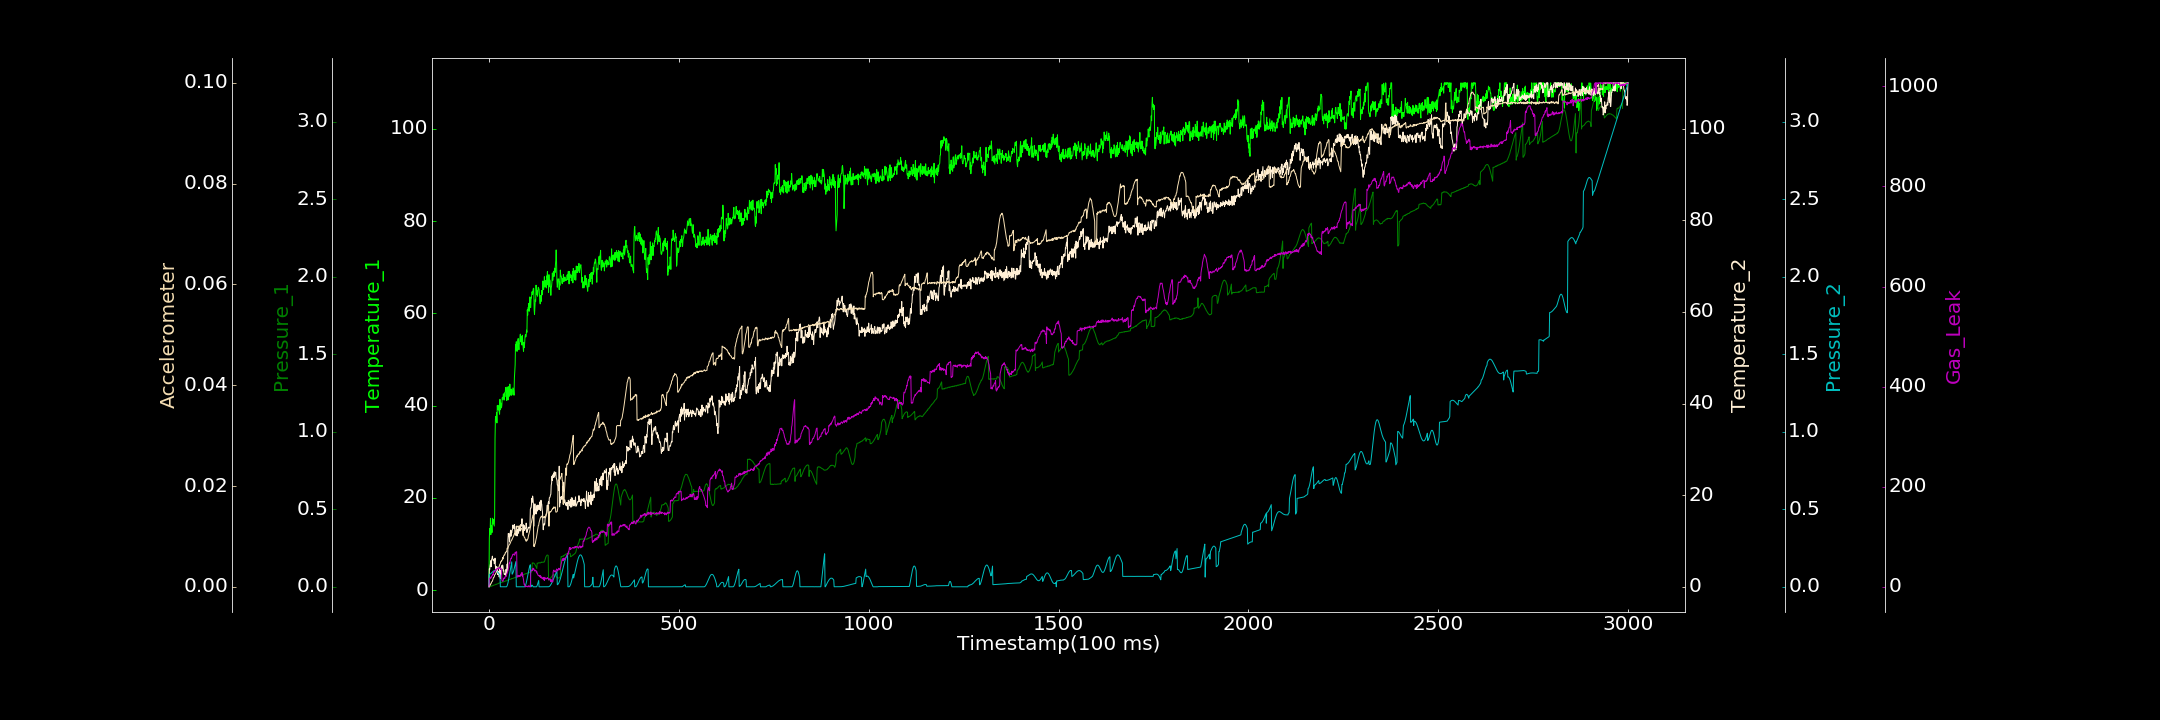

The data file committed next to this chart (first rows):
0.000000000, 0.712555092, 0.001931851, 0.000000000, 0.000000000, 0.000131589, 0.000000000
1, 11.23, 0.000000000, 3.927, 0.07987, 0.000000000, 16.47
2, 13.33, 0.0005482, 3.743, 0.08073, 0.0002171, 17.01
3, 12.06, 0.001331, 4.548, 0.08193, 0.0004427, 16.04
4, 15.58, 0.002773, 5.04, 0.08367, 0.0003667, 19.43
5, 12.02, 0.00169, 5.712, 0.08566, 0.0006811, 17.95
6, 13.95, 0.00495, 4.382, 0.08802, 0.0006906, 17.88
7, 14.04, 0.004982, 5.966, 0.09044, 0.000931, 21.36
8, 12.47, 0.006847, 6.163, 0.09293, 0.001043, 21.52
9, 15.58, 0.00694, 6.69, 0.09524, 0.001089, 22.4
10, 15.36, 0.006584, 6.12, 0.09742, 0.001324, 25.2
11, 14.31, 0.009325, 5.776, 0.09942, 0.001581, 23.77
12, 15.34, 0.009542, 5.748, 0.1016, 0.001839, 29.02
13, 14.55, 0.01073, 5.923, 0.1029, 0.001887, 30.84
14, 13.89, 0.01173, 5.027, 0.104, 0.002, 29.61
15, 16.07, 0.012, 5.26, 0.1049, 0.00231, 29.62
16, 32.8, 0.01274, 6.245, 0.1052, 0.002461, 30.57
17, 37.03, 0.01387, 4.452, 0.105, 0.002491, 34.07
18, 37.64, 0.01653, 3.795, 0.1045, 0.002713, 32.68
19, 36.66, 0.01594, 4.346, 0.1032, 0.002801, 35.65
20, 38.5, 0.01577, 4.424, 0.1018, 0.003023, 33.73
21, 36.24, 0.01789, 4.342, 0.1, 0.003282, 34.62
22, 40.01, 0.01803, 4.192, 0.09747, 0.003409, 35.85
23, 39.25, 0.01876, 2.697, 0.09502, 0.003571, 36.87
24, 40.07, 0.02086, 3.224, 0.09199, 0.003654, 36.99
25, 39.06, 0.02093, 2.839, 0.08907, 0.003859, 35.86
26, 39.42, 0.02398, 3.412, 0.08605, 0.003924, 38.49
27, 38.63, 0.02421, 2.134, 0.08261, 0.004049, 37.84
28, 38.13, 0.02406, 3.967, 0.07926, 0.004355, 37.12
29, 41.37, 0.02485, 3.098, 0.07637, 0.004506, 36.28
30, 39.11, 0.0256, 1.799, 0.0002145, 0.004616, 38.03
31, 40.6, 0.02562, 3.545, 0.0001326, 0.004982, 35.34
32, 40.31, 0.0286, 3.261, 0.000000000, 0.004964, 36.03
33, 39.5, 0.02866, 2.77, 0.00001853, 0.005205, 35.04
34, 40.12, 0.02827, 4.635, 0.0003005, 0.005165, 14.49
35, 41.71, 0.03073, 4.081, 0.0001963, 0.005381, 11.38
36, 41.34, 0.03145, 4.752, 0.0001109, 0.005791, 11.09
37, 41.77, 0.03066, 4.394, 0.000004349, 0.005521, 11.31
38, 42.55, 0.03206, 3.473, 0.000000000, 0.005937, 13.83
39, 42.19, 0.03296, 3.614, 0.000000000, 0.006161, 17.56
40, 41.19, 0.03337, 2.748, 0.00001711, 0.006307, 16.31
41, 42.76, 0.03551, 2.782, 0.00008033, 0.006284, 17.59
42, 41.92, 0.0355, 2.658, 0.00005949, 0.00644, 17.17
43, 43, 0.03609, 2.773, 0.00007161, 0.006764, 21.3
44, 43.94, 0.03823, 2.513, 0.000161, 0.006752, 21.26
45, 42.99, 0.03832, 3.819, 0.00007515, 0.00697, 20.35
46, 43.03, 0.03809, 2.937, 0.000000000, 0.006967, 22.31
47, 41.11, 0.03962, 3.467, 0.002607, 0.007148, 26.3
48, 44.05, 0.04053, 4.973, 0.007617, 0.007693, 27.28
49, 41.98, 0.04242, 3.342, 0.01499, 0.0076, 30.57
50, 41.37, 0.04319, 10.28, 0.0243, 0.007619, 32.5
51, 41.24, 0.04318, 11.65, 0.0355, 0.007916, 36.78
52, 44.12, 0.04561, 11.01, 0.04765, 0.008088, 38.23
53, 42, 0.04566, 11.57, 0.06111, 0.00828, 44.98
54, 42.61, 0.04698, 9.768, 0.07562, 0.008357, 48.71
55, 44.66, 0.0471, 10.88, 0.09058, 0.008485, 46.6
56, 43.19, 0.04842, 11.76, 0.1054, 0.008637, 52.19
57, 42.78, 0.04936, 12.37, 0.1206, 0.00884, 54.11
58, 42.24, 0.04866, 11.03, 0.1348, 0.009101, 57.08
59, 43.58, 0.05107, 12.17, 0.1483, 0.009252, 56.3
60, 42.29, 0.05372, 11.8, 0.1608, 0.009248, 59.23
... 2,939 more rows
